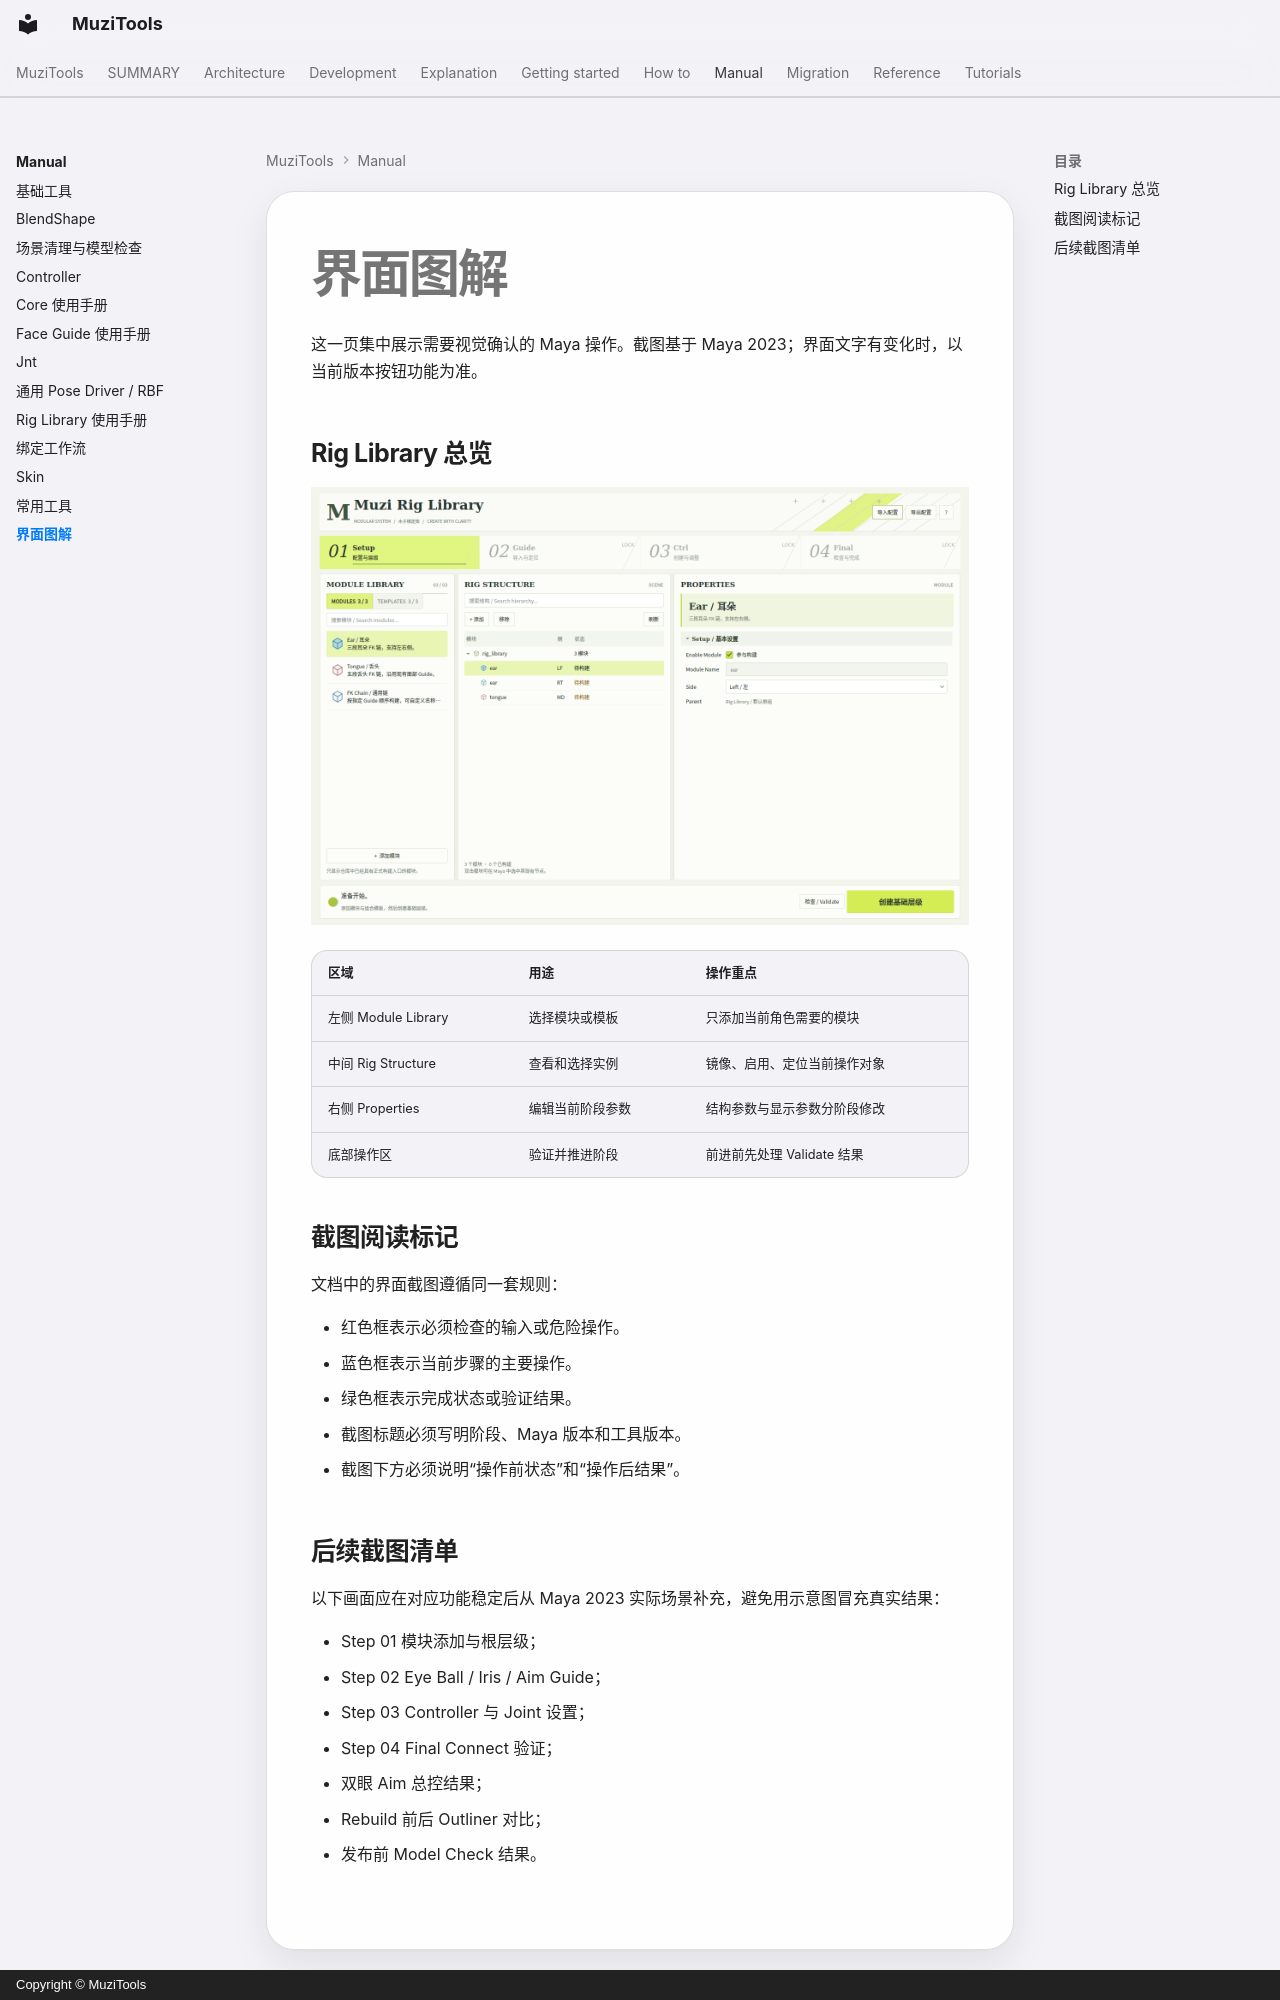

repository: MuZiMuZi/muziToolset · page: manual/visual-guide/index.html · generator: mkdocs · copyright: Copyright © MuziTools

# 界面图解

这一页集中展示需要视觉确认的 Maya 操作。截图基于 Maya 2023；界面文字有变化时，以当前版本按钮功能为准。

## Rig Library 总览

![Rig Library 三栏界面：左侧模块库，中间绑定结构，右侧属性面板](../images/rig-library-ui.png)

| 区域 | 用途 | 操作重点 |
| --- | --- | --- |
| 左侧 Module Library | 选择模块或模板 | 只添加当前角色需要的模块 |
| 中间 Rig Structure | 查看和选择实例 | 镜像、启用、定位当前操作对象 |
| 右侧 Properties | 编辑当前阶段参数 | 结构参数与显示参数分阶段修改 |
| 底部操作区 | 验证并推进阶段 | 前进前先处理 Validate 结果 |

## 截图阅读标记

文档中的界面截图遵循同一套规则：

- 红色框表示必须检查的输入或危险操作。
- 蓝色框表示当前步骤的主要操作。
- 绿色框表示完成状态或验证结果。
- 截图标题必须写明阶段、Maya 版本和工具版本。
- 截图下方必须说明“操作前状态”和“操作后结果”。
